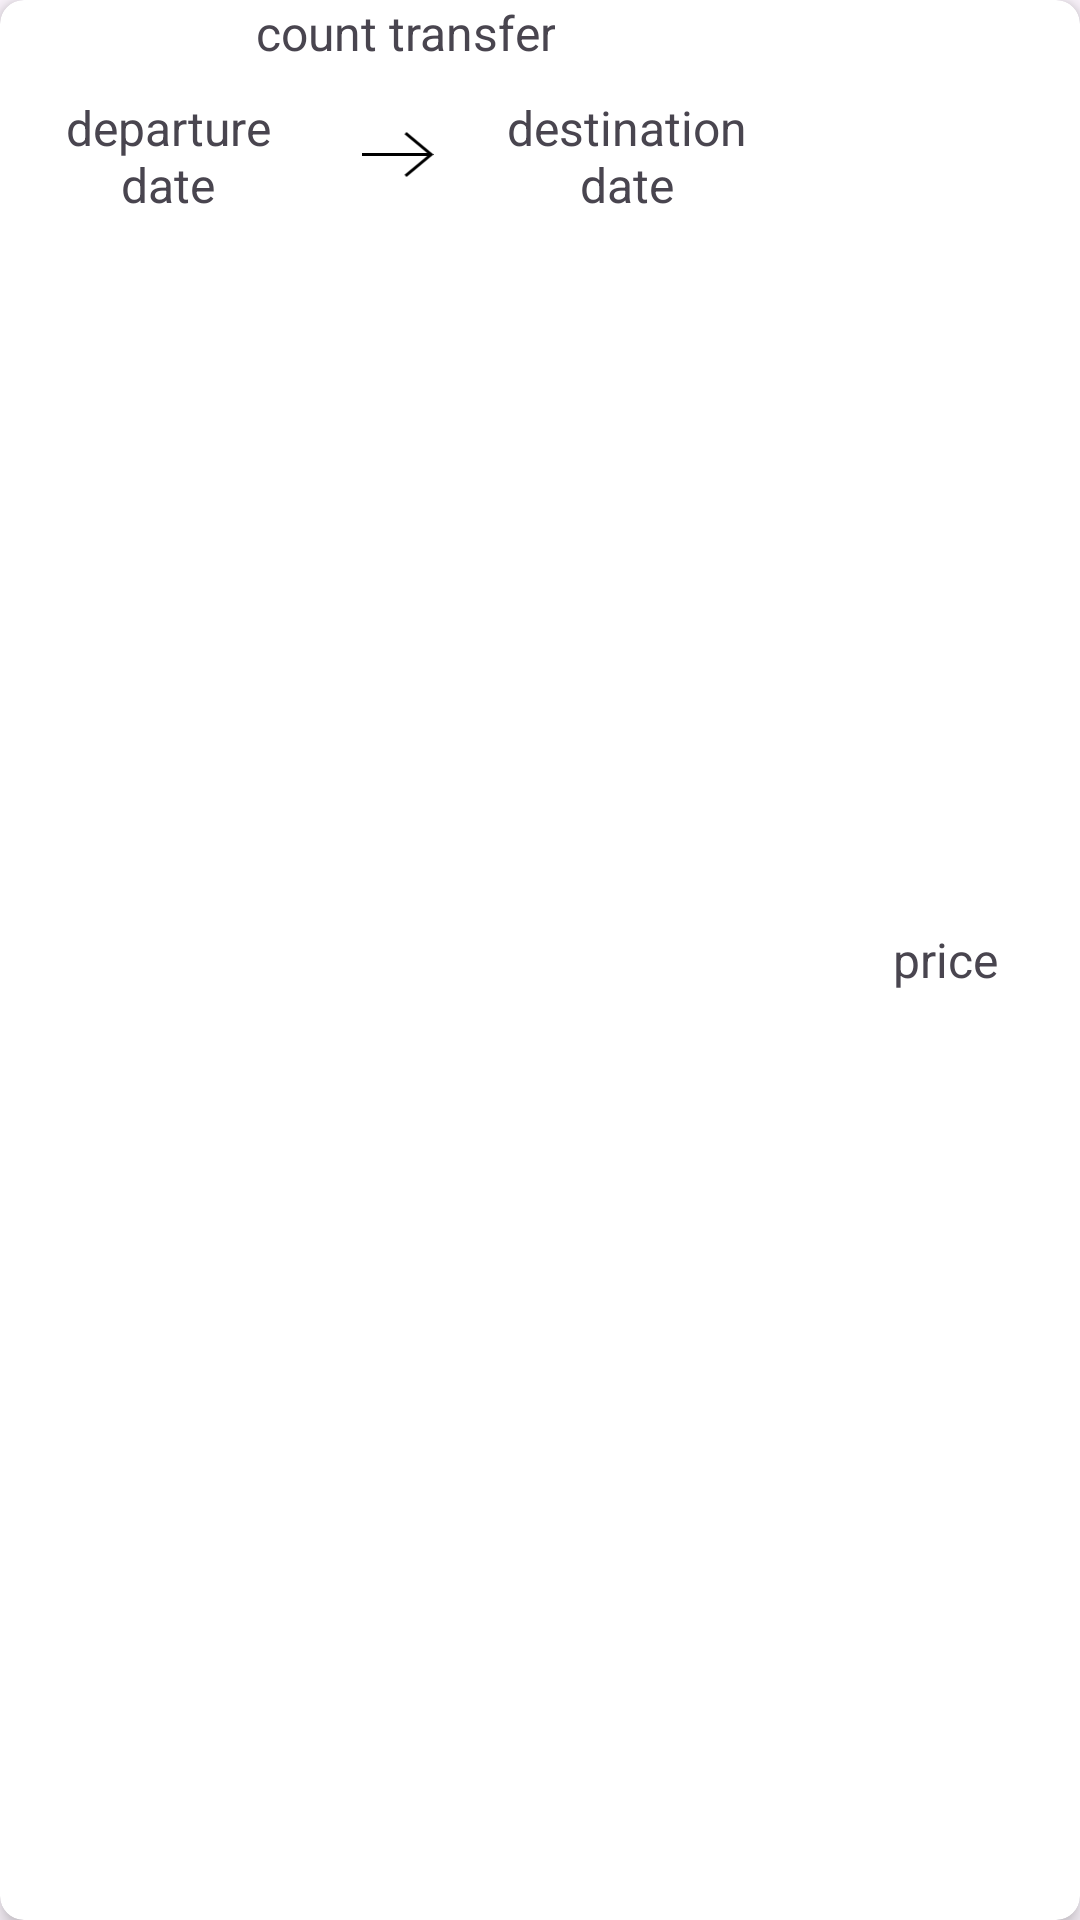

Write the Android layout XML for this screen, with the resource values it uses.
<!-- AndroidManifest.xml: application theme Theme.AviaRoute -->
<!-- res/layout/search_flight_list_item.xml -->
<androidx.cardview.widget.CardView xmlns:android="http://schemas.android.com/apk/res/android"
    xmlns:app="http://schemas.android.com/apk/res-auto"
    android:id="@+id/flightCardView"
    android:layout_width="match_parent"
    android:layout_height="wrap_content"
    android:layout_marginStart="2dp"
    android:layout_marginTop="10dp"
    android:layout_marginEnd="2dp"
    android:padding="16dp"
    app:cardCornerRadius="8dp"
    app:cardElevation="4dp">

    <LinearLayout
        android:layout_width="match_parent"
        android:layout_height="match_parent"
        android:orientation="horizontal">

        <LinearLayout
            android:layout_width="0dp"
            android:layout_height="wrap_content"
            android:layout_weight="3"
            android:orientation="vertical">

            <TextView
                android:id="@+id/countTransfer"
                style="@style/CommonTextViewStyle"
                android:layout_width="wrap_content"
                android:layout_gravity="center"
                android:text="count transfer" />


            <LinearLayout
                android:layout_width="match_parent"
                android:layout_height="wrap_content"
                android:layout_marginStart="5dp"
                android:layout_marginTop="10dp"
                android:layout_marginEnd="10dp"
                android:orientation="horizontal"
                android:weightSum="5">

                <TextView
                    android:id="@+id/departureDateTextView"
                    style="@style/CommonTextViewStyle"
                    android:layout_width="0dp"
                    android:layout_gravity="center"
                    android:layout_weight="2"
                    android:text="departure date" />

                <ImageView
                    android:layout_width="0dp"
                    android:layout_height="wrap_content"
                    android:layout_gravity="center"
                    android:layout_weight="1"
                    android:importantForAccessibility="no"
                    android:src="@drawable/arrow_right_drawable" />

                <TextView
                    android:id="@+id/destinationDateTextView"
                    style="@style/CommonTextViewStyle"
                    android:layout_width="0dp"
                    android:layout_gravity="center"
                    android:layout_weight="2"
                    android:text="destination date" />
            </LinearLayout>

        </LinearLayout>

        <TextView
            android:id="@+id/flightSummaryTextView"
            style="@style/CommonTextViewStyle"
            android:layout_width="0dp"
            android:layout_gravity="center"
            android:layout_weight="1"
            android:text="price" />
    </LinearLayout>
</androidx.cardview.widget.CardView>
<!-- resources referenced by this layout -->
<resources>
  <!-- drawable arrow_right_drawable (drawable) -->
  <vector xmlns:android="http://schemas.android.com/apk/res/android"
      android:width="24dp"
      android:height="24dp"
      android:viewportWidth="24"
      android:viewportHeight="24">
      <path
          android:fillColor="#FF000000"
          android:fillType="evenOdd"
          android:pathData="M21.883,12l-7.527,6.235 0.644,0.765 9,-7.521 -9,-7.479 -0.645,0.764 7.529,6.236h-21.884v1h21.883z"
          android:strokeLineJoin="round" />
  </vector>
  <style name="CommonTextViewStyle">
          <item name="android:layout_width">wrap_content</item>
          <item name="android:layout_height">wrap_content</item>
          <item name="android:textSize">16sp</item>
          <item name="android:gravity">center</item>
          <item name="android:paddingStart">8dp</item>
          <item name="android:paddingEnd">8dp</item>
      </style>
  <style name="Theme.AviaRoute" parent="Base.Theme.AviaRoute" />
  <style name="Base.Theme.AviaRoute" parent="Theme.Material3.DayNight.NoActionBar">
          
          
          <item name="colorPrimary">@color/primary</item>
          <item name="colorOnPrimary">@color/white</item>
          <item name="colorSecondary">?attr/colorPrimary</item>
          <item name="colorOnSecondary">?attr/colorOnPrimary</item>
          <item name="android:statusBarColor">?attr/colorPrimary</item>
  
      </style>
  <color name="primary">#BB86FC</color>
  <color name="white">#FFFFFFFF</color>
</resources>
